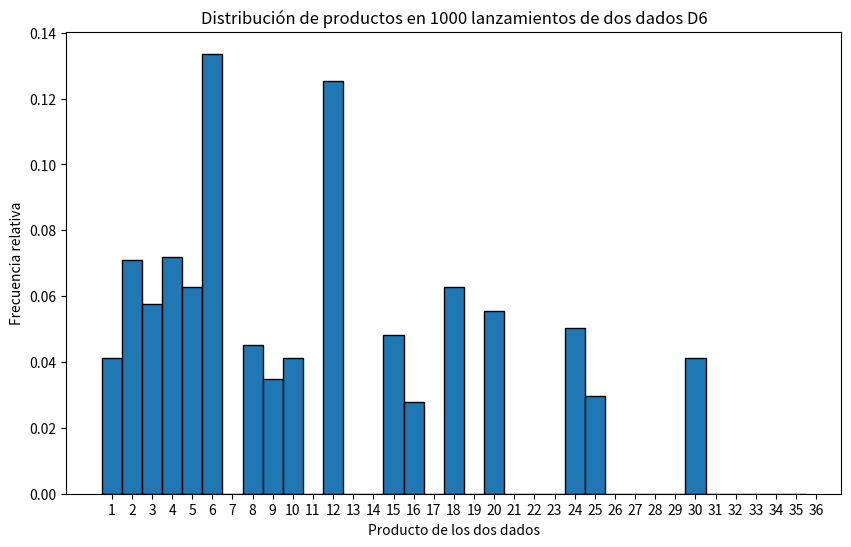

Here is the Python script that generated this plot:
import numpy as np
import matplotlib.pyplot as plt

def simular_multiplicacion_dados(num_lanzamientos):
    dado1 = np.random.randint(1, 7, num_lanzamientos)
    dado2 = np.random.randint(1, 7, num_lanzamientos)
    
    resultados = dado1 * dado2

    return resultados

def visualizar_simulacion_multiplicacion(num_lanzamientos):
    resultados = simular_multiplicacion_dados(num_lanzamientos)
    
    plt.figure(figsize=(10, 6))
    plt.hist(resultados, bins=np.arange(1, 37) - 0.5, edgecolor='black', density=True)
    plt.title(f"Distribución de productos en {num_lanzamientos} lanzamientos de dos dados D6")
    plt.xlabel("Producto de los dos dados")
    plt.ylabel("Frecuencia relativa")
    plt.xticks(range(1, 37))
    plt.show()

visualizar_simulacion_multiplicacion(1000)
